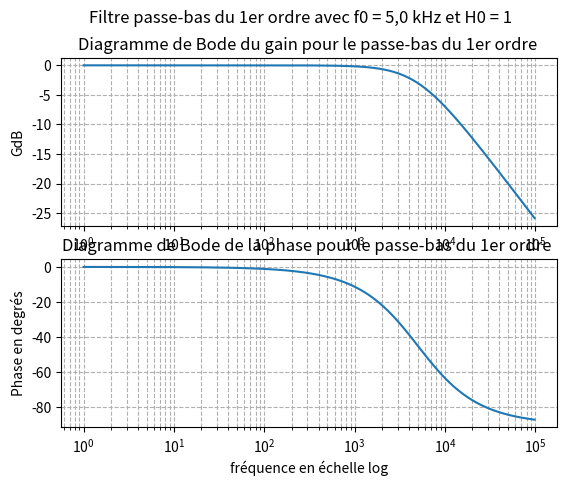

This chart was generated by the following Python code:
# Diagramme de Bode d'un passe-bas du premier ordre

# On importe les bibliothèques numpy (pour faire des tableaux de valeurs) et pyplot (pour les graphes).
import numpy as np
import matplotlib.pyplot as plt

# On demande la valeur de H0 et f0:
H0 = 1 
f0 = 5000

# On définit la fonction de transfert passe-bas du premier ordre:
def H(f):
    return H0/(1 + 1j*f/f0)

# Découpage régulier des puissances en base 10 de la pulsation ici de 10^0 à 10^5
puissance_n = np.arange(0,5,0.01)

# Les fréquences f
f = 10**puissance_n

# La phase en degré
phase = np.angle(H(f),'deg')

# Le gain en dB
GdB = 20*np.log10(abs(H(f)))

#Tracer du diagramme de Bode
plt.suptitle("Filtre passe-bas du 1er ordre avec f0 = 5,0 kHz et H0 = 1")
plt.subplot(211) # Permet d’afficher plusieurs graphes (nombre de graphes (2), colonne (1), ligne (1))
plt.semilogx(f,GdB)  # Tracé en semilog deGdB
plt.xlabel("fréquence en échelle log")
plt.ylabel("GdB")
plt.title("Diagramme de Bode du gain pour le passe-bas du 1er ordre ")
plt.grid(True,which="both", linestyle='--')  # Activation de la grille

plt.subplot(212)
plt.semilogx(f,phase)  #Tracé en semilog du module
plt.xlabel("fréquence en échelle log")
plt.ylabel("Phase en degrés")
plt.title("Diagramme de Bode de la phase pour le passe-bas du 1er ordre ")
plt.grid(True,which="both", linestyle='--')   #Activation de la grille

#On montre le graphique
plt.show()